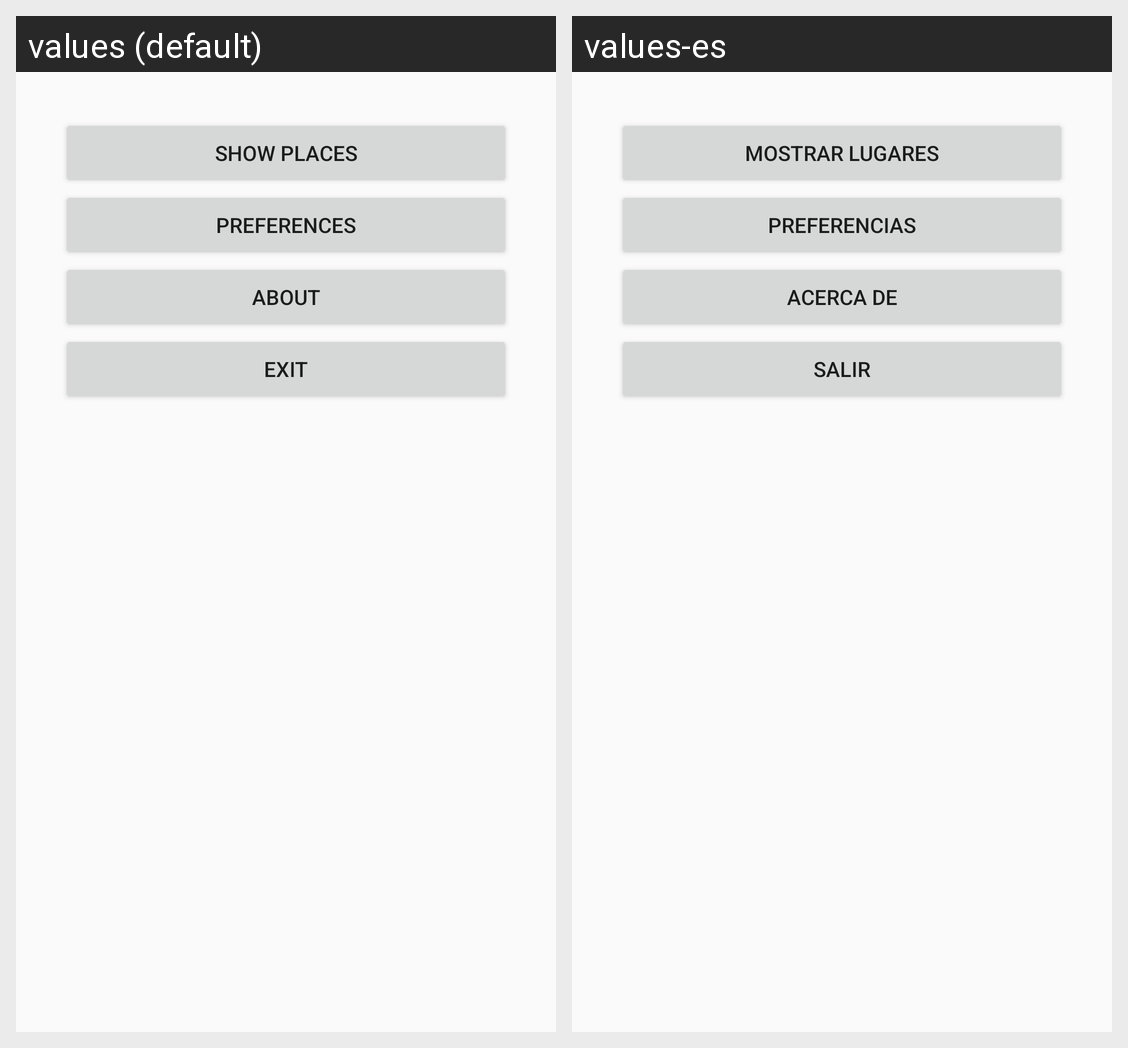

This grid shows one Android layout under two languages. Give, for every string resource on the screen, its name, the default text and each shown locale's text.
Android screen res/layout/content_main.xml rendered under 2 locales, left to right: values (default), values-es. Device: Nexus 5 (rendered at 1080×1920; each locale shown at half size, 540×960, under a caption strip naming it); theme AppTheme.
Strings drawn on this screen, with the default value and each locale's value (text and hints the layout hard-codes, and strings that could not be matched under every locale, appear in the picture but are not listed):

btn_showPlaces
  values: SHOW PLACES
  values-es: MOSTRAR LUGARES

btn_preferences
  values: PREFERENCES
  values-es: PREFERENCIAS

btn_about
  values: ABOUT
  values-es: ACERCA DE

btn_exit
  values: EXIT
  values-es: SALIR
